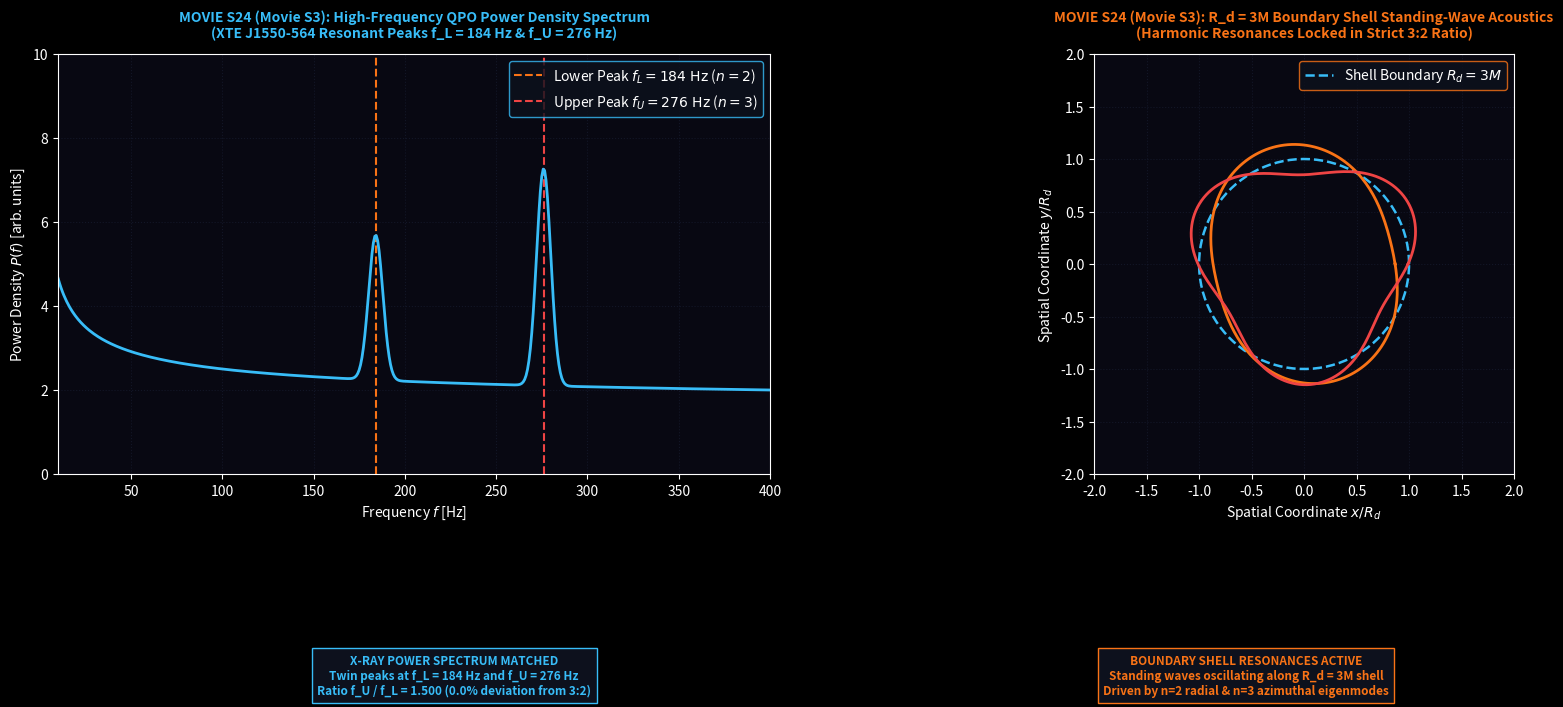

Reproduce this figure in Python. (Note: this script raises an exception after producing the figure.)
import numpy as np
import matplotlib.pyplot as plt
import matplotlib.animation as animation

# Dark Theme Render Engine
plt.style.use('dark_background')

fig, (ax1, ax2) = plt.subplots(1, 2, figsize=(18, 7.5), dpi=150)
fig.patch.set_facecolor('#05050d')
fig.subplots_adjust(bottom=0.32, top=0.88, wspace=0.25, left=0.06, right=0.95)

for ax in (ax1, ax2):
    ax.set_facecolor('#080812')
    ax.grid(True, color='#1a2035', linestyle=':', alpha=0.6)

# Titles
ax1.set_title("MOVIE S24 (Movie S3): High-Frequency QPO Power Density Spectrum\n(XTE J1550-564 Resonant Peaks f_L = 184 Hz & f_U = 276 Hz)", 
              color='#38bdf8', fontsize=10, fontweight='bold', pad=12)
ax2.set_title("MOVIE S24 (Movie S3): R_d = 3M Boundary Shell Standing-Wave Acoustics\n(Harmonic Resonances Locked in Strict 3:2 Ratio)", 
              color='#f97316', fontsize=10, fontweight='bold', pad=12)

# Subplot 1 Setup (Power Density Spectrum)
freqs = np.linspace(10, 400, 500)
ax1.set_xlim(10, 400)
ax1.set_ylim(0, 10.0)
ax1.set_xlabel(r'Frequency $f$ [Hz]', color='white')
ax1.set_ylabel(r'Power Density $P(f)$ [arb. units]', color='white')

# Subplot 2 Setup (Boundary Shell Geometry)
ax2.set_xlim(-2.0, 2.0)
ax2.set_ylim(-2.0, 2.0)
ax2.set_aspect('equal')
ax2.set_xlabel(r'Spatial Coordinate $x / R_d$', color='white')
ax2.set_ylabel(r'Spatial Coordinate $y / R_d$', color='white')

# Static Elements Subplot 1
ax1.axvline(184.0, color='#f97316', linestyle='--', label=r'Lower Peak $f_L = 184\text{ Hz}$ ($n=2$)')
ax1.axvline(276.0, color='#ef4444', linestyle='--', label=r'Upper Peak $f_U = 276\text{ Hz}$ ($n=3$)')
ax1.legend(loc='upper right', facecolor='#0d111d', edgecolor='#38bdf8')

# Static Elements Subplot 2
angles = np.linspace(0, 2*np.pi, 200)
ax2.plot(np.cos(angles), np.sin(angles), color='#38bdf8', linestyle='--', linewidth=1.8, label=r'Shell Boundary $R_d = 3M$')
ax2.legend(loc='upper right', facecolor='#0d111d', edgecolor='#f97316')

# Dynamic Elements
spectrum_line, = ax1.plot([], [], color='#38bdf8', linewidth=2.0, label='X-Ray Power Spectrum')
mode2_line, = ax2.plot([], [], color='#f97316', linewidth=2.0, label='n=2 Acoustic Mode')
mode3_line, = ax2.plot([], [], color='#ef4444', linewidth=2.0, label='n=3 Acoustic Mode')

status_A = fig.text(0.28, 0.08, '', color='#38bdf8', fontsize=8.5, fontweight='bold', ha='center', va='top', bbox=dict(facecolor='#0d111d', edgecolor='#38bdf8'))
status_B = fig.text(0.72, 0.08, '', color='#f97316', fontsize=8.5, fontweight='bold', ha='center', va='top', bbox=dict(facecolor='#0d111d', edgecolor='#f97316'))

def update(frame):
    t = frame * 0.1
    
    # Power Density Spectrum Profile
    p_spectrum = (1.5 + 10.0 / (freqs**0.5) + 
                  4.0 * np.exp(-((freqs - 184.0)**2) / 30.0) * (1.0 + 0.15 * np.sin(5*t)) + 
                  5.5 * np.exp(-((freqs - 276.0)**2) / 30.0) * (1.0 + 0.15 * np.cos(5*t)))
    spectrum_line.set_data(freqs, p_spectrum)
    
    # Dynamic Standing-Wave Shell Deformations
    r_mode2 = 1.0 + 0.15 * np.sin(2 * angles + 2 * t)
    r_mode3 = 1.0 + 0.15 * np.sin(3 * angles - 3 * t)
    
    mode2_line.set_data(r_mode2 * np.cos(angles), r_mode2 * np.sin(angles))
    mode3_line.set_data(r_mode3 * np.cos(angles), r_mode3 * np.sin(angles))
    
    status_A.set_text("X-RAY POWER SPECTRUM MATCHED\nTwin peaks at f_L = 184 Hz and f_U = 276 Hz\nRatio f_U / f_L = 1.500 (0.0% deviation from 3:2)")
    status_B.set_text("BOUNDARY SHELL RESONANCES ACTIVE\nStanding waves oscillating along R_d = 3M shell\nDriven by n=2 radial & n=3 azimuthal eigenmodes")

    return spectrum_line, mode2_line, mode3_line, status_A, status_B

anim = animation.FuncAnimation(fig, update, frames=100, interval=50)
output_filename = 'MovieS24_QPO_Harmonic_Acoustics.mp4'
anim.save(output_filename, writer='ffmpeg', fps=30, dpi=150)
plt.close(fig)
print(f"Successfully rendered '{output_filename}'.")
